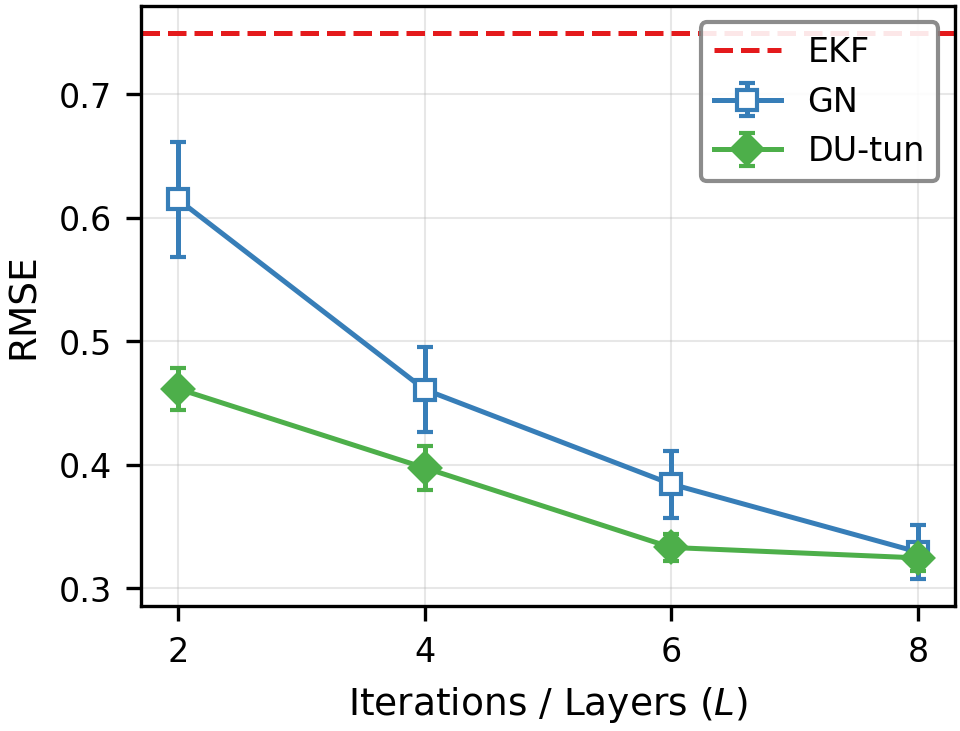

Values plotted in this chart, from the file beside it:
L, GN_mean, GN_std, DU_mean, DU_std
2, 0.6147, 0.0467, 0.4616, 0.01707
4, 0.461, 0.03435, 0.3976, 0.01756
6, 0.3845, 0.02707, 0.3332, 0.01073
8, 0.3295, 0.02172, 0.3247, 0.01039
